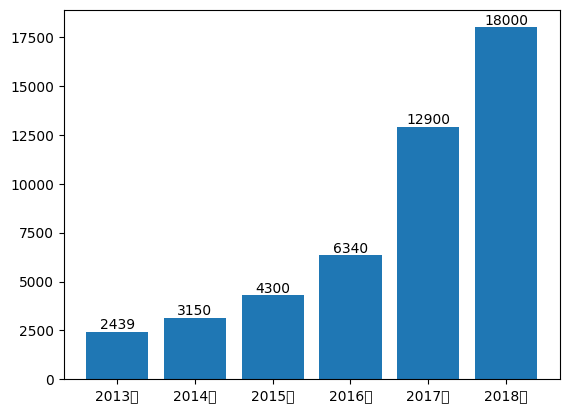

Here is the Python script that generated this plot:
import matplotlib.pyplot as plt

years = [str(y) + '年' for y in range(2013, 2019)]
values = [2439, 3150, 4300, 6340, 12900, 18000]

bars = plt.bar(years, values)
for i, rect in enumerate(bars):
  height = rect.get_height()
  plt.text(rect.get_x() + rect.get_width()/2.0, height, str(values[i]), ha='center', va='bottom')

plt.rcParams['font.sans-serif'] = ['SimHei']
plt.savefig("bar.pdf")
